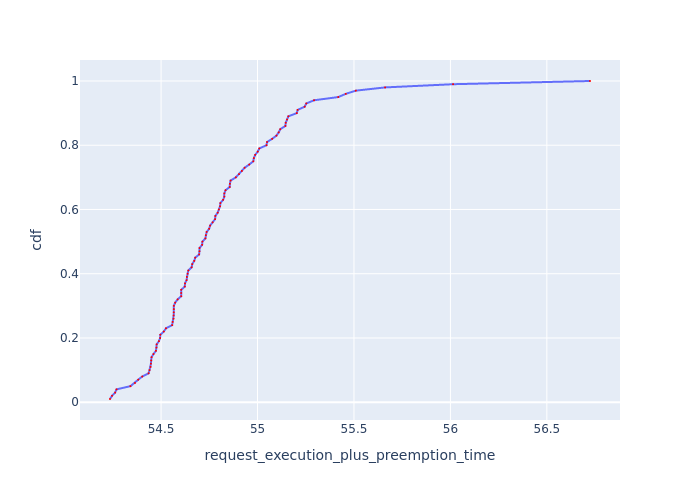

Values plotted in this chart, from the file beside it:
Request Id, request_execution_plus_preemption_time, cdf
0_31, 54.24, 0.01
0_35, 54.25, 0.02
0_71, 54.26, 0.03
0_30, 54.27, 0.04
0_34, 54.34, 0.05
0_59, 54.36, 0.06
0_99, 54.38, 0.07
0_81, 54.4, 0.08
0_33, 54.44, 0.09
0_32, 54.44, 0.1
0_49, 54.45, 0.11
0_66, 54.45, 0.12
0_56, 54.45, 0.13
0_67, 54.45, 0.14
0_60, 54.46, 0.15
0_42, 54.47, 0.16
0_92, 54.48, 0.17
0_78, 54.48, 0.18
0_90, 54.49, 0.19
0_57, 54.49, 0.2
0_91, 54.5, 0.21
0_93, 54.51, 0.22
0_79, 54.53, 0.23
0_89, 54.56, 0.24
0_29, 54.56, 0.25
0_86, 54.56, 0.26
0_83, 54.57, 0.27
0_77, 54.57, 0.28
0_82, 54.57, 0.29
0_87, 54.57, 0.3
0_68, 54.57, 0.31
0_5, 54.59, 0.32
0_12, 54.6, 0.33
0_88, 54.6, 0.34
0_95, 54.6, 0.35
0_41, 54.62, 0.36
0_98, 54.62, 0.37
0_24, 54.63, 0.38
0_36, 54.63, 0.39
0_85, 54.64, 0.4
0_13, 54.64, 0.41
0_15, 54.66, 0.42
0_4, 54.66, 0.43
0_6, 54.67, 0.44
0_84, 54.68, 0.45
0_94, 54.7, 0.46
0_80, 54.7, 0.47
0_48, 54.7, 0.48
0_9, 54.71, 0.49
0_58, 54.71, 0.5
0_23, 54.73, 0.51
0_76, 54.73, 0.52
0_10, 54.74, 0.53
0_22, 54.75, 0.54
0_55, 54.75, 0.55
0_11, 54.77, 0.56
0_28, 54.78, 0.57
0_21, 54.78, 0.58
0_65, 54.79, 0.59
0_75, 54.8, 0.6
... 40 more rows
